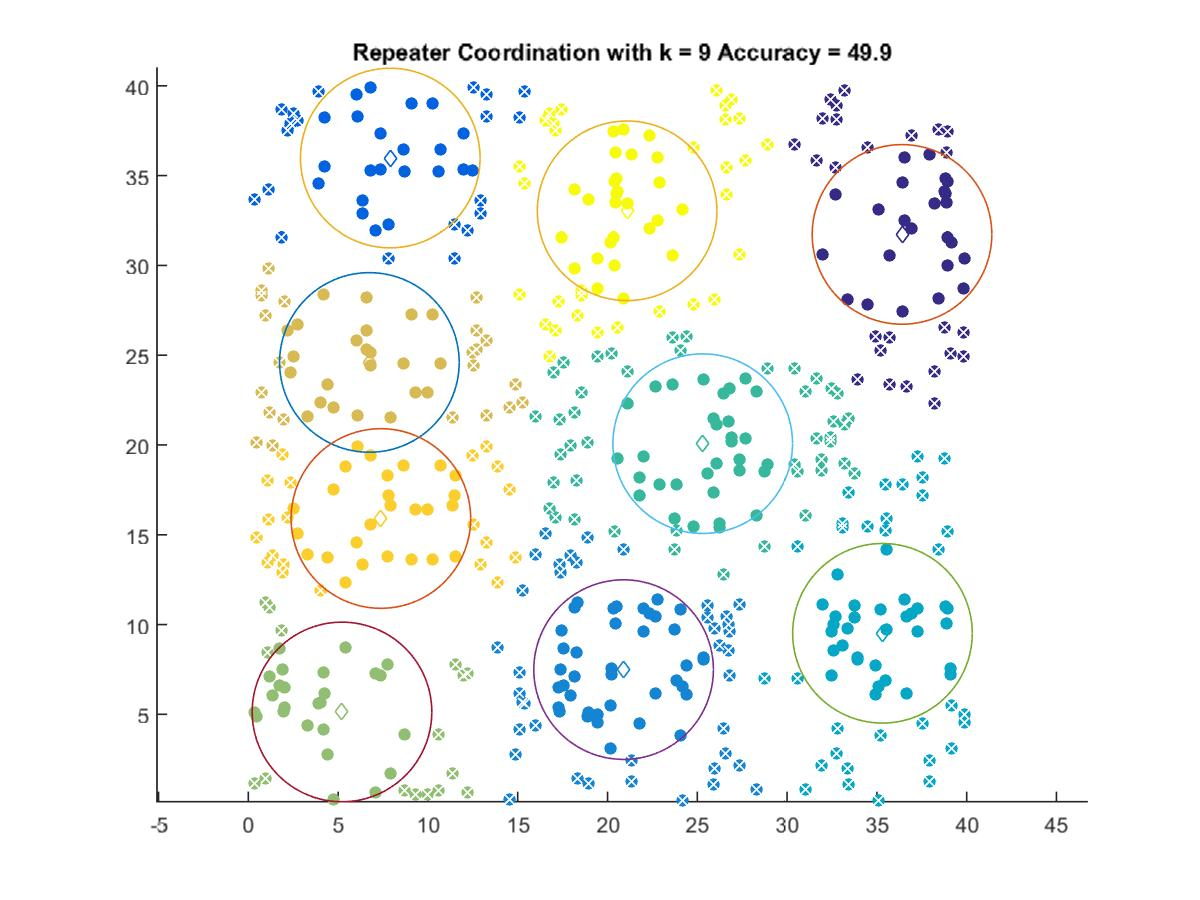

Source data for this figure (header and first rows):
36.397, 31.726
7.902, 35.98
20.89, 7.493
35.31, 9.515
25.3, 20.07
5.214, 5.134
6.739, 24.6
7.38, 15.91
21.09, 33.04
